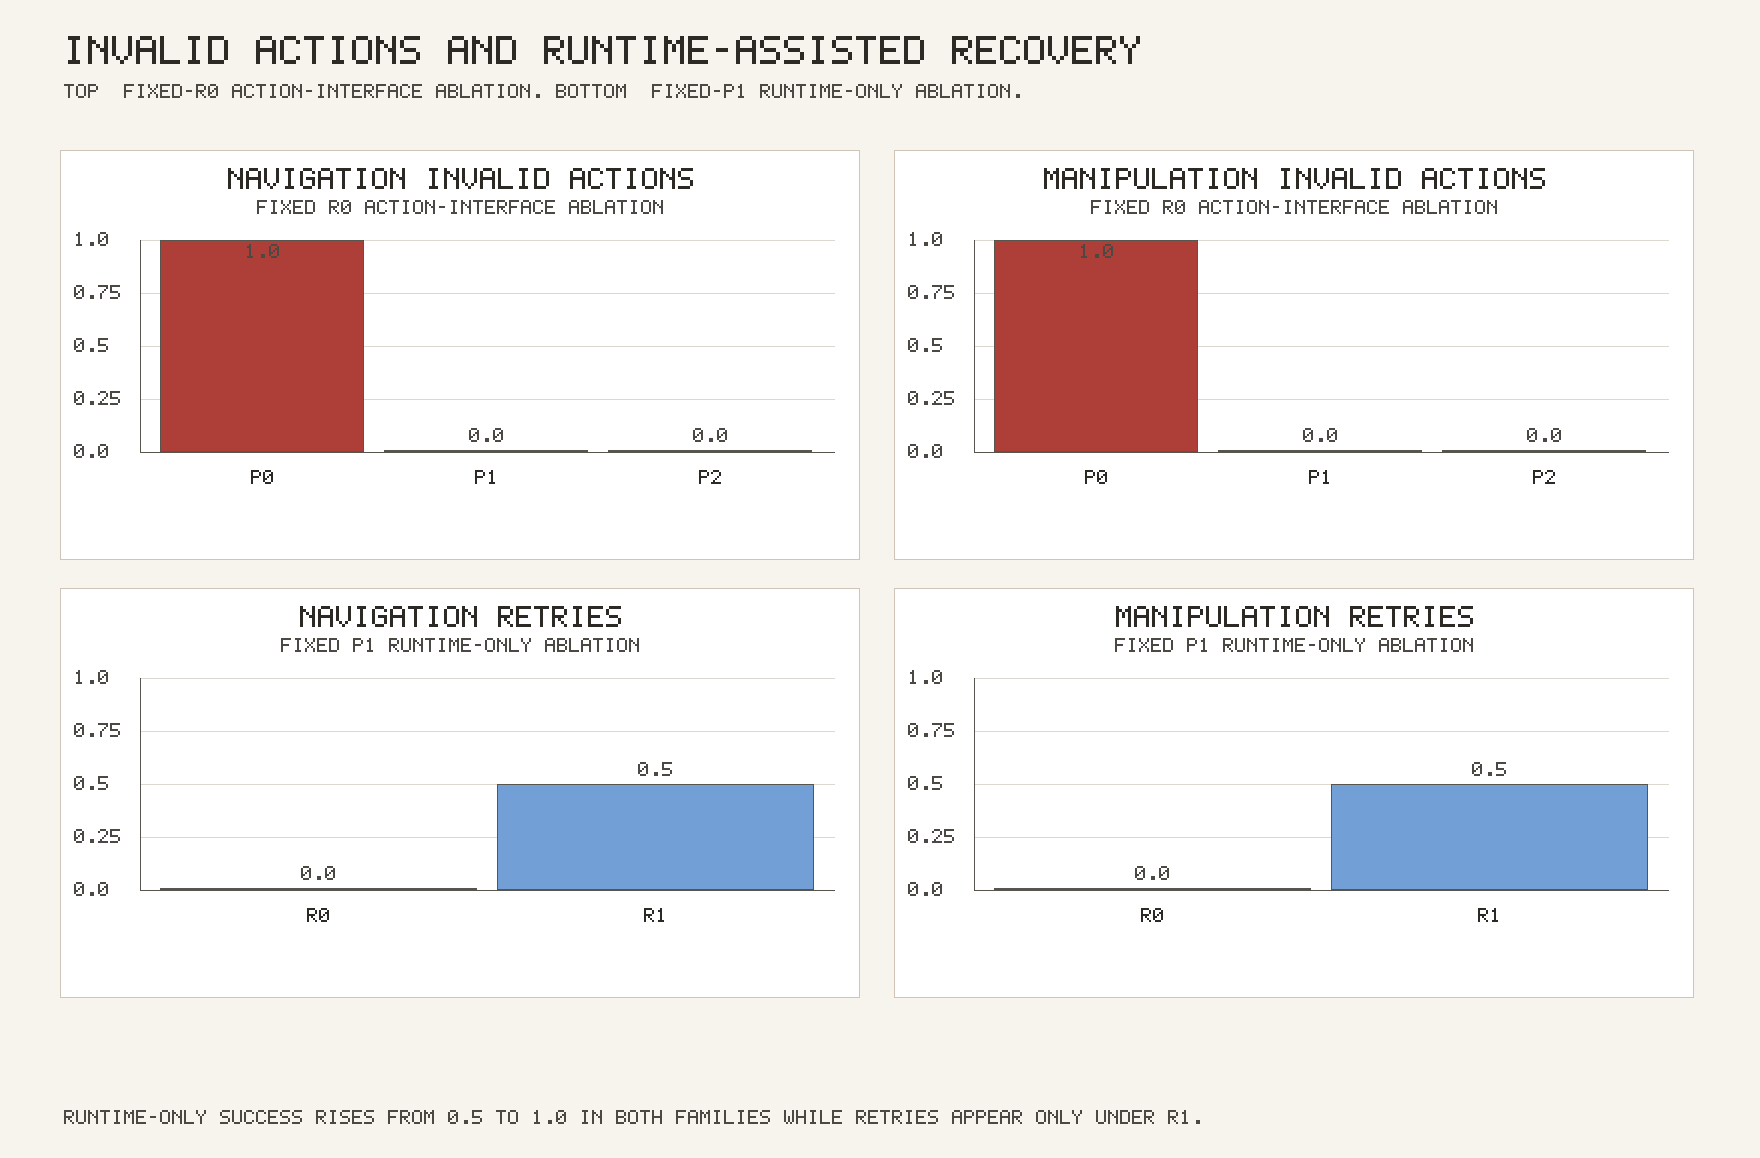

Data behind this chart, as committed beside it:
panel_label, panel_note, bar_label, value
NAVIGATION INVALID ACTIONS, Fixed R0 action-interface ablation, P0, 1
NAVIGATION INVALID ACTIONS, Fixed R0 action-interface ablation, P1, 0
NAVIGATION INVALID ACTIONS, Fixed R0 action-interface ablation, P2, 0
MANIPULATION INVALID ACTIONS, Fixed R0 action-interface ablation, P0, 1
MANIPULATION INVALID ACTIONS, Fixed R0 action-interface ablation, P1, 0
MANIPULATION INVALID ACTIONS, Fixed R0 action-interface ablation, P2, 0
NAVIGATION RETRIES, Fixed P1 runtime-only ablation, R0, 0
NAVIGATION RETRIES, Fixed P1 runtime-only ablation, R1, 0.5
MANIPULATION RETRIES, Fixed P1 runtime-only ablation, R0, 0
MANIPULATION RETRIES, Fixed P1 runtime-only ablation, R1, 0.5
